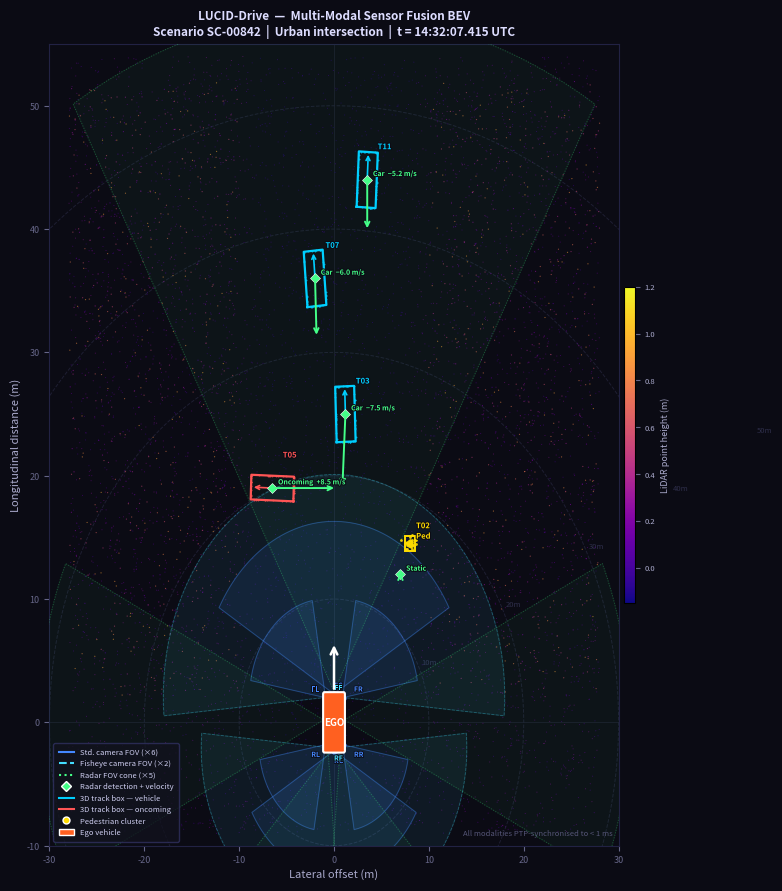

This chart was generated by the following Python code: (Note: this script raises an exception after producing the figure.)
"""
Multi-modal sensor fusion BEV figure for LUCID-Drive paper.
Layers (bottom → top):
  1. Ground-plane LiDAR points (height-coloured)
  2. Camera FOV frustums (6 standard + 2 fisheye) projected to BEV
  3. Radar FOV cone + detections + velocity arrows
  4. 3D bounding-box footprints (track IDs)
  5. Ego vehicle + legend
"""

import numpy as np
import matplotlib
matplotlib.use('Agg')
import matplotlib.pyplot as plt
import matplotlib.patches as mpatches
import matplotlib.patheffects as pe
from matplotlib.patches import FancyArrowPatch, Arc
from matplotlib.lines import Line2D

rng = np.random.default_rng(7)

fig, ax = plt.subplots(figsize=(8, 9), dpi=160)
ax.set_facecolor('#0b0b14')
fig.patch.set_facecolor('#0b0b14')

# ── helpers ───────────────────────────────────────────────────────────────────
def fov_wedge(ax, cx, cy, direction_deg, half_fov_deg, radius,
              color, alpha=0.10, lw=0.7, ls='-', zorder=3):
    """Draw a filled FOV wedge from (cx,cy)."""
    t0 = np.radians(direction_deg - half_fov_deg)
    t1 = np.radians(direction_deg + half_fov_deg)
    theta = np.linspace(t0, t1, 60)
    xs = np.concatenate([[cx], cx + radius * np.sin(theta), [cx]])
    ys = np.concatenate([[cy], cy + radius * np.cos(theta), [cy]])
    ax.fill(xs, ys, color=color, alpha=alpha, zorder=zorder)
    ax.plot(xs, ys, color=color, lw=lw, ls=ls, alpha=alpha+0.25, zorder=zorder)

def rot(pts, deg):
    a = np.radians(deg)
    R = np.array([[np.cos(a), -np.sin(a)], [np.sin(a), np.cos(a)]])
    return pts @ R.T

# ── coordinate frame  (X = right, Y = forward, origin = ego centre) ──────────
# scene extends ±30 m lateral, 0..55 m forward, −10..5 m rear

# ─────────────────────────────────────────────────────────────────────────────
# LAYER 1 — LiDAR ground-plane point cloud (height-coloured)
# ─────────────────────────────────────────────────────────────────────────────
N = 5000
lx = rng.uniform(-28, 28, N)
ly = rng.uniform(-9,  54, N)
# Road corridor mask
in_road = np.abs(lx) < 5.5 + ly * 0.06
# Pavement / kerb
in_pave = (np.abs(lx) > 5.5) & (np.abs(lx) < 9)
# Keep all ground points
mask = np.ones(N, bool)
lz = np.where(in_road, rng.uniform(-0.1, 0.05, N),
      np.where(in_pave, rng.uniform( 0.0, 0.12, N),
                          rng.uniform( 0.0, 0.30, N)))
sc = ax.scatter(lx[mask], ly[mask], s=0.6,
                c=lz[mask], cmap='plasma', vmin=-0.15, vmax=1.2,
                alpha=0.45, lw=0, zorder=2)

# Wall / building LiDAR returns (taller, brighter)
for side, xs, xe in [(-1,-28,-10),(1,10,28)]:
    bx = rng.uniform(xs, xe, 700)
    by = rng.uniform(2,  52, 700)
    bz = rng.uniform(0.5, 4.0, 700)
    ax.scatter(bx, by, s=0.8, c=bz, cmap='plasma', vmin=-0.15, vmax=5,
               alpha=0.55, lw=0, zorder=2)

# Range rings (subtle)
for r in [10, 20, 30, 40, 50]:
    theta_r = np.linspace(-np.pi, np.pi, 300)
    ax.plot(r*np.sin(theta_r), r*np.cos(theta_r),
            color='#1e1e32', lw=0.7, ls='--', zorder=1)
    ax.text(r*np.sin(np.radians(62))+0.4, r*np.cos(np.radians(62)),
            f'{r}m', color='#2e2e4a', fontsize=5.5, zorder=1)

# Cardinal grid lines
ax.axhline(0, color='#1e1e32', lw=0.5, zorder=1)
ax.axvline(0, color='#1e1e32', lw=0.5, zorder=1)

# ─────────────────────────────────────────────────────────────────────────────
# LAYER 2 — Camera FOV frustums projected to BEV
# ─────────────────────────────────────────────────────────────────────────────
cam_color = '#4488ff'
fish_color = '#44ddff'

# Camera mount positions (relative to ego centre, metres)
cams = [
    # (mount_x, mount_y, heading_deg, half_fov_deg, radius, color, label)
    ( 0.0,  2.3,   0,  60, 14.0, cam_color,  'FC'),   # front centre
    (-0.9,  2.0, -45,  35,  8.0, cam_color,  'FL'),   # front left
    ( 0.9,  2.0,  45,  35,  8.0, cam_color,  'FR'),   # front right
    ( 0.0, -2.3, 180,  60, 10.0, cam_color,  'RC'),   # rear centre
    (-0.9, -1.8,-135,  35,  7.0, cam_color,  'RL'),   # rear left
    ( 0.9, -1.8, 135,  35,  7.0, cam_color,  'RR'),   # rear right
    ( 0.0,  2.1,   0,  95, 18.0, fish_color, 'FF'),   # front fisheye
    ( 0.0, -2.1, 180,  95, 14.0, fish_color, 'RF'),   # rear fisheye
]
for (mx, my, hdg, hfov, rad, col, lbl) in cams:
    is_fish = lbl.startswith('F') and lbl[1]=='F' or lbl=='RF'
    fov_wedge(ax, mx, my, hdg, hfov, rad, col,
              alpha=0.07 if is_fish else 0.10,
              lw=0.6, ls='--' if is_fish else '-', zorder=3)
    # mount dot
    ax.plot(mx, my, 'o', ms=3.5, color=col, zorder=12)
    # label
    off_x = -1.5 if mx < 0 else (1.2 if mx > 0 else 0)
    off_y = 0.5 if my > 0 else -1.0
    ax.text(mx+off_x, my+off_y, lbl, color=col, fontsize=5,
            fontweight='bold', zorder=13,
            path_effects=[pe.withStroke(linewidth=1.2, foreground='#0b0b14')])

# ─────────────────────────────────────────────────────────────────────────────
# LAYER 3 — Radar FOV cones + detections + velocity vectors
# ─────────────────────────────────────────────────────────────────────────────
radar_color = '#44ff88'

radars = [
    # (mount_x, mount_y, heading_deg, half_fov_deg, max_range)
    ( 0.0,  2.5,   0, 30, 55),   # front centre
    (-1.1,  0.2, -90, 25, 30),   # left side
    ( 1.1,  0.2,  90, 25, 30),   # right side
    (-0.6, -2.5,-160, 25, 40),   # rear left
    ( 0.6, -2.5, 160, 25, 40),   # rear right
]
for (mx, my, hdg, hfov, rmax) in radars:
    fov_wedge(ax, mx, my, hdg, hfov, rmax, radar_color,
              alpha=0.04, lw=0.7, ls=':', zorder=4)

# Radar detections (position in BEV + velocity vector)
radar_dets = [
    # (x, y, vx, vy, label)
    ( 1.2, 25, -0.4, -7.5, 'Car  −7.5 m/s'),
    (-2.0, 36,  0.2, -6.0, 'Car  −6.0 m/s'),
    ( 3.5, 44,  0.0, -5.2, 'Car  −5.2 m/s'),
    (-6.5, 19,  8.5,  0.0, 'Oncoming  +8.5 m/s'),
    ( 7.0, 12,  0.0,  0.1, 'Static'),
]
dt = 0.8   # velocity vector time scale (seconds)
for (dx, dy, dvx, dvy, lbl) in radar_dets:
    ax.plot(dx, dy, 'D', ms=5, color=radar_color,
            mec='white', mew=0.4, zorder=11)
    ax.annotate('', xy=(dx+dvx*dt, dy+dvy*dt), xytext=(dx, dy),
                arrowprops=dict(arrowstyle='->', color=radar_color,
                                lw=1.4, mutation_scale=8),
                zorder=11)
    ax.text(dx+0.6, dy+0.3, lbl, color=radar_color, fontsize=5.0,
            fontweight='bold', zorder=12,
            path_effects=[pe.withStroke(linewidth=1.5, foreground='#0b0b14')])

# ─────────────────────────────────────────────────────────────────────────────
# LAYER 4 — 3D bounding-box BEV footprints (from LiDAR tracking)
# ─────────────────────────────────────────────────────────────────────────────
box_color = '#00cfff'

def draw_box(ax, cx, cy, length, width, yaw_deg, track_id, color='#00cfff'):
    """Draw oriented 2D bounding box footprint."""
    corners = np.array([
        [-width/2, -length/2], [ width/2, -length/2],
        [ width/2,  length/2], [-width/2,  length/2],
        [-width/2, -length/2],
    ])
    rotated = rot(corners, yaw_deg) + np.array([cx, cy])
    ax.plot(rotated[:,0], rotated[:,1], color=color, lw=1.6, zorder=9)
    # heading tick (front edge midpoint)
    front = rot(np.array([[0, length/2]]), yaw_deg)[0] + np.array([cx, cy])
    ax.annotate('', xy=front, xytext=np.array([cx, cy]),
                arrowprops=dict(arrowstyle='->', color=color,
                                lw=1.2, mutation_scale=7),
                zorder=10)
    # LiDAR surface points
    for edge_pts in [
        rng.uniform(-width/2, width/2,  20),  # front/rear
        rng.uniform(-length/2, length/2, 20), # sides
    ]:
        pass
    pts_local = []
    # front/rear surfaces
    for ey in [-length/2, length/2]:
        ex = rng.uniform(-width/2, width/2, 10)
        pts_local.extend(zip(ex, [ey]*10))
    # left/right surfaces
    for ex in [-width/2, width/2]:
        ey = rng.uniform(-length/2, length/2, 10)
        pts_local.extend(zip([ex]*10, ey))
    pts_local = np.array(pts_local)
    pts_world = rot(pts_local, yaw_deg) + np.array([cx, cy])
    ax.scatter(pts_world[:,0], pts_world[:,1],
               s=2.0, c=color, alpha=0.75, lw=0, zorder=9)
    # Track ID label
    ax.text(cx + width*0.55, cy + length*0.55,
            f'T{track_id:02d}', color=color, fontsize=5.5,
            fontweight='bold', zorder=13,
            path_effects=[pe.withStroke(linewidth=1.5, foreground='#0b0b14')])

# Vehicles in scene
draw_box(ax,  1.2, 25, 4.5, 2.0,   2, track_id=3)
draw_box(ax, -2.0, 36, 4.5, 2.0,   5, track_id=7)
draw_box(ax,  3.5, 44, 4.5, 2.0,  -3, track_id=11)
draw_box(ax, -6.5, 19, 4.5, 2.0,  88, track_id=5, color='#ff5555')  # oncoming

# Pedestrian cluster
ped_x, ped_y = 8.0, 14.5
ped_pts = rng.normal(0, 0.3, (35, 2)) + [ped_x, ped_y]
ax.scatter(ped_pts[:,0], ped_pts[:,1], s=4, c='#ffdd00',
           alpha=0.9, lw=0, zorder=9)
rect_ped = mpatches.Rectangle((ped_x-0.5, ped_y-0.6), 1.0, 1.2,
                                edgecolor='#ffdd00', facecolor='none',
                                lw=1.4, zorder=9)
ax.add_patch(rect_ped)
ax.text(ped_x+0.65, ped_y+0.4, 'T02\nPed', color='#ffdd00',
        fontsize=5.5, fontweight='bold', zorder=13,
        path_effects=[pe.withStroke(linewidth=1.5, foreground='#0b0b14')])

# ─────────────────────────────────────────────────────────────────────────────
# LAYER 5 — Ego vehicle
# ─────────────────────────────────────────────────────────────────────────────
ego_rect = mpatches.FancyBboxPatch((-1.0, -2.3), 2.0, 4.6,
                                    boxstyle='round,pad=0.15',
                                    facecolor='#ff6020', edgecolor='white',
                                    lw=1.5, zorder=14)
ax.add_patch(ego_rect)
ax.text(0, 0, 'EGO', color='white', fontsize=7, fontweight='bold',
        ha='center', va='center', zorder=15)

# Forward direction arrow
ax.annotate('', xy=(0, 6.5), xytext=(0, 2.5),
            arrowprops=dict(arrowstyle='->', color='white', lw=1.8,
                            mutation_scale=12),
            zorder=15)

# ─────────────────────────────────────────────────────────────────────────────
# Colourbar for LiDAR height
# ─────────────────────────────────────────────────────────────────────────────
sm = plt.cm.ScalarMappable(cmap='plasma',
                            norm=plt.Normalize(vmin=-0.15, vmax=1.2))
sm.set_array([])
cbar = fig.colorbar(sm, ax=ax, fraction=0.018, pad=0.01, aspect=30)
cbar.set_label('LiDAR point height (m)', color='#aaaacc', fontsize=6.5)
cbar.ax.yaxis.set_tick_params(color='#666688', labelsize=5.5)
plt.setp(cbar.ax.yaxis.get_ticklabels(), color='#aaaacc')

# ─────────────────────────────────────────────────────────────────────────────
# Legend
# ─────────────────────────────────────────────────────────────────────────────
legend_elements = [
    Line2D([0],[0], color=cam_color,  lw=1.5, label='Std. camera FOV (×6)'),
    Line2D([0],[0], color=fish_color, lw=1.5, ls='--', label='Fisheye camera FOV (×2)'),
    Line2D([0],[0], color=radar_color,lw=1.5, ls=':', label='Radar FOV cone (×5)'),
    Line2D([0],[0], marker='D', color='w', markerfacecolor=radar_color,
           ms=5, lw=0, label='Radar detection + velocity'),
    Line2D([0],[0], color=box_color,  lw=1.5, label='3D track box — vehicle'),
    Line2D([0],[0], color='#ff5555',  lw=1.5, label='3D track box — oncoming'),
    Line2D([0],[0], marker='o', color='w', markerfacecolor='#ffdd00',
           ms=5, lw=0, label='Pedestrian cluster'),
    mpatches.Patch(facecolor='#ff6020', edgecolor='white', label='Ego vehicle'),
]
leg = ax.legend(handles=legend_elements, loc='lower left',
                fontsize=5.5, framealpha=0.75,
                facecolor='#12121e', edgecolor='#333366',
                labelcolor='#ccccee', handlelength=2.0,
                borderpad=0.7, labelspacing=0.45)

# ─────────────────────────────────────────────────────────────────────────────
# Axes formatting
# ─────────────────────────────────────────────────────────────────────────────
ax.set_xlim(-30, 30)
ax.set_ylim(-10, 55)
ax.set_xlabel('Lateral offset (m)', color='#aaaacc', fontsize=8)
ax.set_ylabel('Longitudinal distance (m)', color='#aaaacc', fontsize=8)
ax.tick_params(colors='#666688', labelsize=6.5)
for sp in ax.spines.values():
    sp.set_edgecolor('#222244')

ax.set_title(
    'LUCID-Drive  —  Multi-Modal Sensor Fusion BEV\n'
    'Scenario SC-00842  |  Urban intersection  |  t = 14:32:07.415 UTC',
    color='#ddddff', fontsize=8.5, fontweight='bold', pad=6)

# Sensor sync note
ax.text(0.99, 0.01,
        'All modalities PTP-synchronised to < 1 ms',
        transform=ax.transAxes, ha='right', va='bottom',
        color='#555577', fontsize=5.5, style='italic', zorder=20)

plt.tight_layout()
fig.savefig('/home/sandbox/dataset_paper/figures/sensor_fusion_bev.png',
            bbox_inches='tight', dpi=160)
plt.close()
print("Fusion BEV figure saved.")
